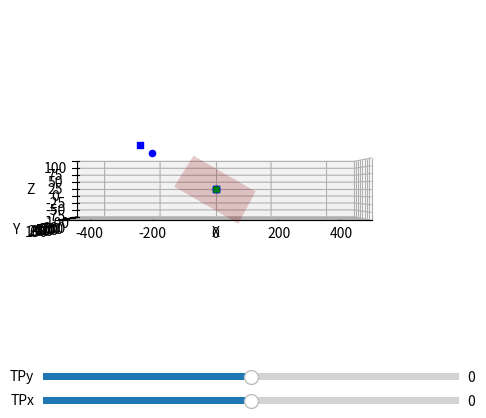

Source code (Python):

import numpy as np
from scipy.spatial.transform import Rotation
from scipy.optimize import fsolve

import matplotlib.pyplot as plt
from matplotlib.widgets import Slider, Button
from mpl_toolkits import mplot3d
from mpl_toolkits.mplot3d import Axes3D


# Define the relative stage base positions #
P = np.array([[0,50,0],
              [0,50,0],
              [0,50,0],
              [-300,300,0],
              [50,0,0],
              [250,0,0]])

##################################################################### 

# Function to calculate the transformation matrix of a PPRPR robot
# from the ground to the target centroid, based on stage positions
# Input Rx and Ry in degrees
def get_transformation(X=0, Y=0, Z=0, Rx=0, Ry=0):
    
    # Convert to radians
    Rx = np.deg2rad(Rx)
    Ry = np.deg2rad(Ry)

    ## Define transformation matrices ##
    # Ground to stage X
    T01 = np.array([[1,0,0,P[0][0]+X],
                    [0,1,0,P[0][1]],
                    [0,0,1,P[0][2]],
                    [0,0,0,1]])

    # Stage X to stage Z
    T12 = np.array([[1,0,0,P[1][0]],
                    [0,1,0,P[1][1]],
                    [0,0,1,P[1][2]+Z],
                    [0,0,0,1]])

    # Stage Z to stage Ry
    T23 = np.array([[np.cos(Ry),0,np.sin(Ry),P[2][0]],
                    [0,1,0,P[2][1]],                                
                    [-np.sin(Ry),0,np.cos(Ry),P[2][2]],
                    [0,0,0,1]])

    # Stage Ry to stage Y
    T34 = np.array([[1,0,0,P[3][0]],
                    [0,1,0,P[3][1]+Y],
                    [0,0,1,P[3][2]],
                    [0,0,0,1]])

    # Stage Y to stage Rx
    T45 = np.array([[1,0,0,P[4][0]],
                    [0,np.cos(Rx),-np.sin(Rx),P[4][1]],
                    [0,np.sin(Rx),np.cos(Rx),P[4][2]],
                    [0,0,0,1]])

    # Stage Rx to target centroid
    T56 = np.array([[1,0,0,P[5][0]],
                    [0,1,0,P[5][1]],
                    [0,0,1,P[5][2]],
                    [0,0,0,1]])

    # Calculate the transformation matrices
    T02 = np.dot(T01, T12)
    T03 = np.dot(T02, T23)
    T04 = np.dot(T03, T34)
    T05 = np.dot(T04, T45)
    T06 = np.dot(T05, T56)

    return T01, T02, T03, T04, T05, T06


# Function to calculate transformation from ground to target point
# Input Rx and Ry in degrees
def get_transformation_TP(X=0, Y=0, Z=0, Rx=0, Ry=0, TPx=0, TPy=0):

    T06 = get_transformation(X, Y, Z, Rx, Ry)[-1]
    T6TP = np.array([[1,0,0,TPx],
                     [0,1,0,TPy],
                     [0,0,1,0],
                     [0,0,0,1]])
    T0TP = np.dot(T06, T6TP)

    return T0TP


# Function to generate target plane surface
def get_target_plane(X=0, Y=0, Z=0, Rx=0, Ry=0, width=250, height=250, density=2):

    Tx = np.linspace(-0.5*width, 0.5*width, density)
    Ty = np.linspace(-0.5*height, 0.5*height, density)
    TS = np.zeros((density, density, 3))

    for i in range(0, density):
        for j in range(0, density):
            # Abuse get_transformation_TP to get the plane mesh coordinates
            T0TP = get_transformation_TP(X, Y, Z, Rx, Ry, Tx[i], Ty[j])
            for k in range(0, 3):
                # Extract the coordinates
                TS[i][j][k] = T0TP[k][3]

    return TS


# Function to use inverse kinematics to calculate the stage positions
# TSx, TSy, TSz, TSrx, TSry = target centroid coordinates in the ground frame
# TPx, TPy = target point coordinates in the target plane frame
def get_stage_positions(target_pose, target_point):

    # Function to calculate the error between the current position and the setpoint
    def error_function(q, TSx=0, TSy=0, TSz=0, TSrx=0, TSry=0, TPx=0, TPy=0):
        T_guess = get_transformation_TP(q[0], q[1], q[2], q[3], q[4], TPx, TPy)
        
        # Get angles from T_guess
        R_guess = Rotation.from_matrix(T_guess[0:3,0:3])
        angles_guess = R_guess.as_euler('xyz', degrees=True)
        
        # Calculate the error
        error = np.array([T_guess[0,3]-TSx,
                          T_guess[1,3]-TSy,
                          T_guess[2,3]-TSz,
                          angles_guess[0]-TSrx,
                          angles_guess[1]-TSry])
        return error

    TSx, TSy, TSz, TSrx, TSry = target_pose
    TPx, TPy = target_point

    q_solution = fsolve(error_function, [0,0,0,0,0],
                        args=(TSx, TSy, TSz, TSrx, TSry, TPx, TPy))

    return q_solution


print(get_stage_positions([0,450,0,0,30], [25,0]))


##################################################################### 


# Plot the workspace
fig = plt.figure()
ax = plt.axes(projection='3d')
ax.view_init(elev=0,azim=-90)

# Set the limits of the plot
xlim = np.array([-500, 500])
ylim = np.array([0, 800])
zlim = np.array([-100, 100])

ax.set_xlim(xlim)
ax.set_ylim(ylim)
ax.set_zlim(zlim)
lims = np.array([xlim, ylim, zlim])
min_value = np.min(lims)
max_value = np.max(lims)
norm_lims = (lims - min_value) / (max_value - min_value)
ax.set_box_aspect(np.diff(norm_lims, axis=1).flatten())

ax.set_xlabel('X')
ax.set_ylabel('Y')
ax.set_zlabel('Z')


# Add sliders
ax_TPx = plt.axes([0.25, 0.05, 0.65, 0.03])
ax_TPy = plt.axes([0.25, 0.1, 0.65, 0.03])

slider_x = Slider(ax_TPx, 'TPx', -125, 125, valinit=0, valstep=1)
slider_y = Slider(ax_TPy, 'TPy', -125, 125, valinit=0, valstep=1)


# Initialise the dots
dot0 = ax.scatter([0], [0], [0], color='g', marker='X')
dot1 = ax.scatter([0], [0], [0], color='b', marker='s')
dot2 = ax.scatter([0], [0], [0], color='b', marker='s')
dot3 = ax.scatter([0], [0], [0], color='b', marker='o')
dot4 = ax.scatter([0], [0], [0], color='b', marker='s')
dot5 = ax.scatter([0], [0], [0], color='b', marker='o')
dot6 = ax.scatter([0], [0], [0], color='b', marker='.')
dotTP = ax.scatter([0], [0], [0], color='r', marker='.')

# Initialise the surface
X = np.arange(0, 1, 0.1)
Y = np.arange(0, 1, 0.1)
X, Y = np.meshgrid(X, Y)
Z = np.zeros_like(X)
surf = ax.plot_surface(X, Y, Z, visible=False)


def update(X=0,Y=0):

    # Get values from sliders
    X = slider_x.val
    Y = slider_y.val

    # Get the transformation matrix
    stage_pos = get_stage_positions([0,450,0,30,30], [X,Y])

    # Get the transformation matrices
    T01, T02, T03, T04, T05, T06 = get_transformation(stage_pos[0], stage_pos[1], stage_pos[2], stage_pos[3], stage_pos[4])
    T0TP = get_transformation_TP(stage_pos[0], stage_pos[1], stage_pos[2], stage_pos[3], stage_pos[4], X, Y)

    # Set the position of dots
    dot1._offsets3d = ([T01[0][3]],[T01[1][3]],[T01[2][3]])
    dot2._offsets3d = ([T02[0][3]],[T02[1][3]],[T02[2][3]])
    dot3._offsets3d = ([T03[0][3]],[T03[1][3]],[T03[2][3]])
    dot4._offsets3d = ([T04[0][3]],[T04[1][3]],[T04[2][3]])
    dot5._offsets3d = ([T05[0][3]],[T05[1][3]],[T05[2][3]])
    dot6._offsets3d = ([T06[0][3]],[T06[1][3]],[T06[2][3]])
    dotTP._offsets3d = ([T0TP[0][3]],[T0TP[1][3]],[T0TP[2][3]])

    # Get Euler angles from T0TP
    R0TP = Rotation.from_matrix(T0TP[0:3,0:3])
    Rx, Ry, Rz = R0TP.as_euler('xyz', degrees=True)

    # Set the position of the plane
    TS = get_target_plane(T06[0][3], T06[1][3]-450, T06[2][3], Rx, Ry)
    print(T06[0][3], T06[1][3], T06[2][3], Rx, Ry)

    # Remove the previous plane and plot the new one
    global surf
    surf.remove()
    surf = ax.plot_surface(TS[:,:,0], TS[:,:,1], TS[:,:,2], color='r', alpha=0.2)
    
    fig.canvas.draw_idle()

    return


# Call the update function when sliders are changed
update() # Initialise the plot
slider_x.on_changed(update)
slider_y.on_changed(update)

plt.show()
























































































# # Plot the workspace
# fig = plt.figure()
# ax = plt.axes(projection='3d')
# ax.view_init(elev=0,azim=-90)

# # Set the limits of the plot
# xlim = np.array([-500, 500])
# ylim = np.array([0, 800])
# zlim = np.array([-100, 100])

# ax.set_xlim(xlim)
# ax.set_ylim(ylim)
# ax.set_zlim(zlim)
# lims = np.array([xlim, ylim, zlim])
# min_value = np.min(lims)
# max_value = np.max(lims)
# norm_lims = (lims - min_value) / (max_value - min_value)
# ax.set_box_aspect(np.diff(norm_lims, axis=1).flatten())

# ax.set_xlabel('X')
# ax.set_ylabel('Y')
# ax.set_zlabel('Z')


# # Add sliders
# ax_x = plt.axes([0.25, 0.05, 0.65, 0.03])
# ax_y = plt.axes([0.25, 0.1, 0.65, 0.03])
# ax_z = plt.axes([0.25, 0.15, 0.65, 0.03])
# ax_rx = plt.axes([0.25, 0.2, 0.65, 0.03])
# ax_ry = plt.axes([0.25, 0.25, 0.65, 0.03])

# slider_x = Slider(ax_x, 'X', -125, 125, valinit=0, valstep=1)
# slider_y = Slider(ax_y, 'Y', -200, 200, valinit=0, valstep=1)
# slider_z = Slider(ax_z, 'Z', -50, 50, valinit=0, valstep=1)
# slider_rx = Slider(ax_rx, 'Rx', -45, 45, valinit=0, valstep=1)
# slider_ry = Slider(ax_ry, 'Ry', -45, 45, valinit=0, valstep=1)


# # Initialise the dots
# dot0 = ax.scatter([0], [0], [0], color='g', marker='X')
# dot1 = ax.scatter([0], [0], [0], color='b', marker='s')
# dot2 = ax.scatter([0], [0], [0], color='b', marker='s')
# dot3 = ax.scatter([0], [0], [0], color='b', marker='o')
# dot4 = ax.scatter([0], [0], [0], color='b', marker='s')
# dot5 = ax.scatter([0], [0], [0], color='b', marker='o')
# dot6 = ax.scatter([0], [0], [0], color='b', marker='.')
# dotTP = ax.scatter([0], [0], [0], color='r', marker='.')

# # Initialise the surface
# X = np.arange(0, 1, 0.1)
# Y = np.arange(0, 1, 0.1)
# X, Y = np.meshgrid(X, Y)
# Z = np.zeros_like(X)
# surf = ax.plot_surface(X, Y, Z, visible=False)


# def update(X=0,Y=0,Z=0,Rx=0,Ry=0,TPx=0,TPy=100):

#     # Get values from sliders
#     X = slider_x.val
#     Y = slider_y.val
#     Z = slider_z.val
#     Rx = slider_rx.val
#     Ry = slider_ry.val

#     # Get the transformation matrix
#     T01,T02,T03,T04,T05,T06 = get_transformation(X,Y,Z,Rx,Ry)
#     T0TP = get_transformation_TP(X,Y,Z,Rx,Ry,TPx,TPy)

#     # Set the position of dots
#     dot1._offsets3d = ([T01[0][3]],[T01[1][3]],[T01[2][3]])
#     dot2._offsets3d = ([T02[0][3]],[T02[1][3]],[T02[2][3]])
#     dot3._offsets3d = ([T03[0][3]],[T03[1][3]],[T03[2][3]])
#     dot4._offsets3d = ([T04[0][3]],[T04[1][3]],[T04[2][3]])
#     dot5._offsets3d = ([T05[0][3]],[T05[1][3]],[T05[2][3]])
#     dot6._offsets3d = ([T06[0][3]],[T06[1][3]],[T06[2][3]])
#     dotTP._offsets3d = ([T0TP[0][3]],[T0TP[1][3]],[T0TP[2][3]])

#     # Set the position of the plane
#     TS = get_target_plane(X,Y,Z,Rx,Ry)
#     print(TS)

#     # Remove the previous plane and plot the new one
#     global surf
#     surf.remove()
#     surf = ax.plot_surface(TS[:,:,0], TS[:,:,1], TS[:,:,2], color='r', alpha=0.2)
    
#     fig.canvas.draw_idle()

#     return


# # Call the update function when sliders are changed
# update() # Initialise the plot
# slider_x.on_changed(update)
# slider_y.on_changed(update)
# slider_z.on_changed(update)
# slider_rx.on_changed(update)
# slider_ry.on_changed(update)

# plt.show()
